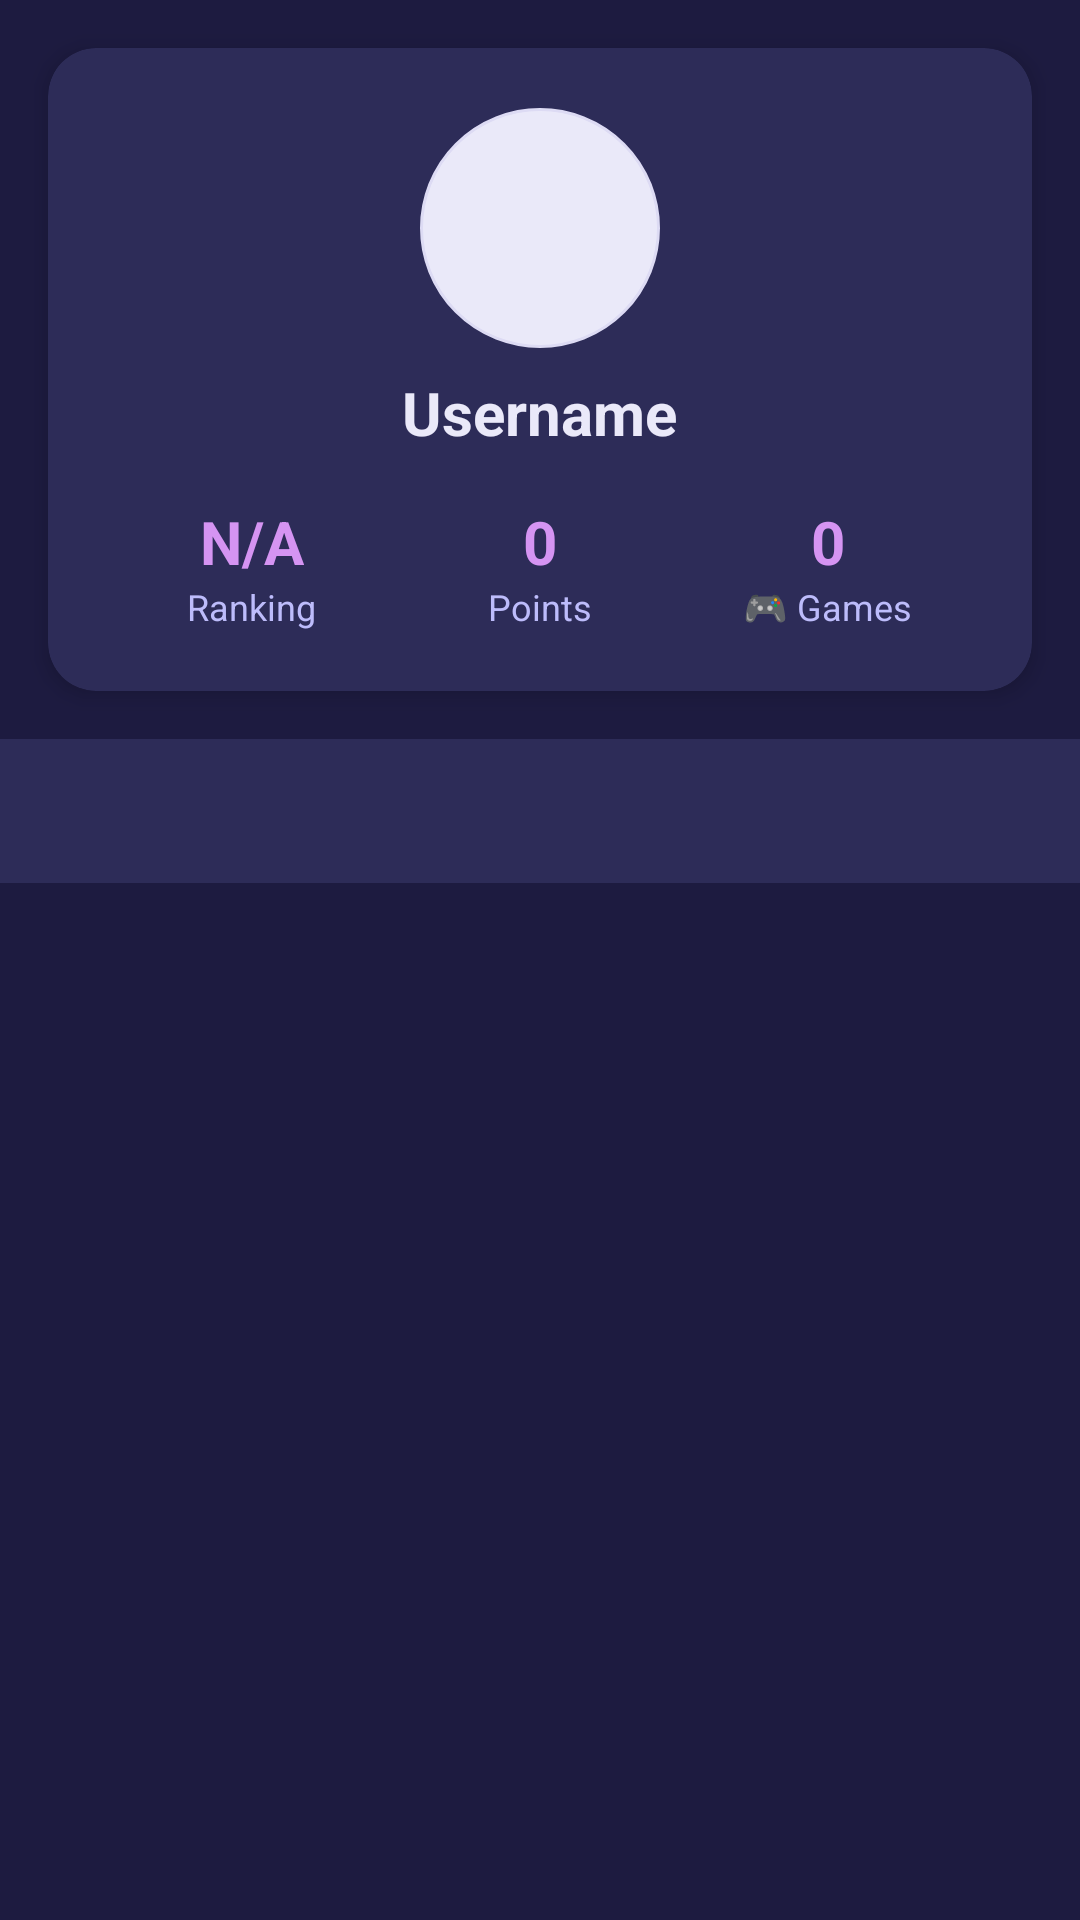

Write the Android layout XML for this screen, with the resource values it uses.
<!-- AndroidManifest.xml: application theme Theme.Flip -->
<!-- res/layout/fragment_profile_new.xml -->
<?xml version="1.0" encoding="utf-8"?>
<LinearLayout xmlns:android="http://schemas.android.com/apk/res/android"
    xmlns:app="http://schemas.android.com/apk/res-auto"
    android:layout_width="match_parent"
    android:layout_height="match_parent"
    android:orientation="vertical"
    android:background="@color/flip_bg_dark">

    
    <androidx.cardview.widget.CardView
        android:layout_width="match_parent"
        android:layout_height="wrap_content"
        android:layout_margin="16dp"
        app:cardCornerRadius="16dp"
        app:cardElevation="4dp"
        app:cardBackgroundColor="@color/flip_bg_mid">

        <LinearLayout
            android:layout_width="match_parent"
            android:layout_height="wrap_content"
            android:orientation="vertical"
            android:padding="20dp">

            
            <ImageView
                android:id="@+id/profileImage"
                android:layout_width="80dp"
                android:layout_height="80dp"
                android:layout_gravity="center"
                android:background="@drawable/bg_social_circle"
                android:src="@drawable/ic_user"
                app:tint="@color/flip_accent"
                android:padding="8dp"/>

            
            <TextView
                android:id="@+id/usernameText"
                android:layout_width="wrap_content"
                android:layout_height="wrap_content"
                android:layout_gravity="center"
                android:layout_marginTop="8dp"
                android:text="@string/username"
                android:textColor="@color/flip_tint_light"
                android:textSize="20sp"
                android:textStyle="bold"/>

            
            <LinearLayout
                android:layout_width="match_parent"
                android:layout_height="wrap_content"
                android:layout_marginTop="16dp"
                android:orientation="horizontal"
                android:weightSum="3">

                <LinearLayout
                    android:layout_width="0dp"
                    android:layout_height="wrap_content"
                    android:layout_weight="1"
                    android:orientation="vertical"
                    android:gravity="center">

                    <TextView
                        android:id="@+id/rankingText"
                        android:layout_width="wrap_content"
                        android:layout_height="wrap_content"
                        android:text="@string/n_a"
                        android:textColor="@color/flip_accent"
                        android:textSize="20sp"
                        android:textStyle="bold"/>

                    <TextView
                        android:layout_width="wrap_content"
                        android:layout_height="wrap_content"
                        android:text="@string/ranking"
                        android:textColor="@color/flip_mid"
                        android:textSize="12sp"/>
                </LinearLayout>

                <LinearLayout
                    android:layout_width="0dp"
                    android:layout_height="wrap_content"
                    android:layout_weight="1"
                    android:orientation="vertical"
                    android:gravity="center">

                    <TextView
                        android:id="@+id/pointsText"
                        android:layout_width="wrap_content"
                        android:layout_height="wrap_content"
                        android:text="@string/_0"
                        android:textColor="@color/flip_accent"
                        android:textSize="20sp"
                        android:textStyle="bold"/>

                    <TextView
                        android:layout_width="wrap_content"
                        android:layout_height="wrap_content"
                        android:text="@string/points"
                        android:textColor="@color/flip_mid"
                        android:textSize="12sp"/>
                </LinearLayout>

                <LinearLayout
                    android:layout_width="0dp"
                    android:layout_height="wrap_content"
                    android:layout_weight="1"
                    android:orientation="vertical"
                    android:gravity="center">

                    <TextView
                        android:id="@+id/gamesText"
                        android:layout_width="wrap_content"
                        android:layout_height="wrap_content"
                        android:text="@string/_0"
                        android:textColor="@color/flip_accent"
                        android:textSize="20sp"
                        android:textStyle="bold"/>

                    <TextView
                        android:layout_width="wrap_content"
                        android:layout_height="wrap_content"
                        android:text="@string/games"
                        android:textColor="@color/flip_mid"
                        android:textSize="12sp"/>
                </LinearLayout>
            </LinearLayout>

        </LinearLayout>
    </androidx.cardview.widget.CardView>

    
    <com.google.android.material.tabs.TabLayout
        android:id="@+id/tabLayout"
        android:layout_width="match_parent"
        android:layout_height="wrap_content"
        android:background="@color/flip_bg_mid"
        app:tabTextColor="@color/flip_mid"
        app:tabSelectedTextColor="@color/flip_accent"
        app:tabIndicatorColor="@color/flip_accent"/>

    
    <androidx.viewpager2.widget.ViewPager2
        android:id="@+id/viewPager"
        android:layout_width="match_parent"
        android:layout_height="0dp"
        android:layout_weight="1"/>

</LinearLayout>
<!-- resources referenced by this layout -->
<resources>
  <color name="flip_accent">#D594F2</color>
  <color name="flip_bg_dark">#1D1B40</color>
  <color name="flip_bg_mid">#2D2C58</color>
  <color name="flip_mid">#BDBCFB</color>
  <color name="flip_tint_light">#EAE9F9</color>
  <!-- drawable bg_social_circle (drawable) -->
  <?xml version="1.0" encoding="utf-8"?>
  <ripple xmlns:android="http://schemas.android.com/apk/res/android"
      android:color="@color/flip_mid">
      <item>
          <shape android:shape="oval">
              <solid android:color="@color/flip_tint_light"/>
              <size android:width="48dp" android:height="48dp"/>
              <stroke android:width="1dp" android:color="@color/flip_divider"/>
          </shape>
      </item>
  </ripple>
  <string name="_0">0</string>
  <string name="games">🎮 Games</string>
  <string name="n_a">N/A</string>
  <string name="points">Points</string>
  <string name="ranking">Ranking</string>
  <string name="username">Username</string>
  <style name="Theme.Flip" parent="Theme.MaterialComponents.DayNight.DarkActionBar">
          
          <item name="colorPrimary">@color/purple_500</item>
          <item name="colorPrimaryVariant">@color/purple_700</item>
          <item name="colorOnPrimary">@color/white</item>
          
          <item name="colorSecondary">@color/teal_200</item>
          <item name="colorSecondaryVariant">@color/teal_700</item>
          <item name="colorOnSecondary">@color/black</item>
          
          <item name="android:statusBarColor">?attr/colorPrimaryVariant</item>
          
      </style>
  <color name="flip_divider">#DDDBF4</color>
  <color name="purple_500">#FF6200EE</color>
  <color name="purple_700">#FF3700B3</color>
  <color name="white">#FFFFFFFF</color>
  <color name="teal_200">#FF03DAC5</color>
  <color name="teal_700">#FF018786</color>
  <color name="black">#FF000000</color>
</resources>
